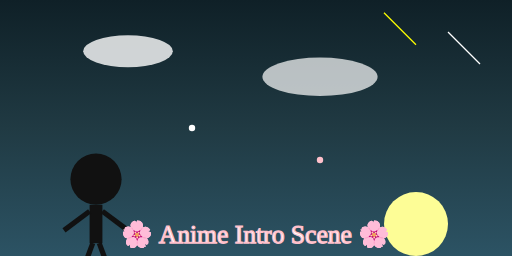
t = 0.00 s
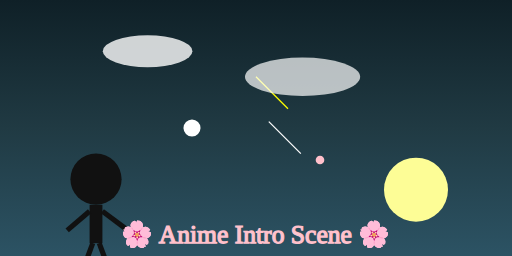
t = 1.75 s
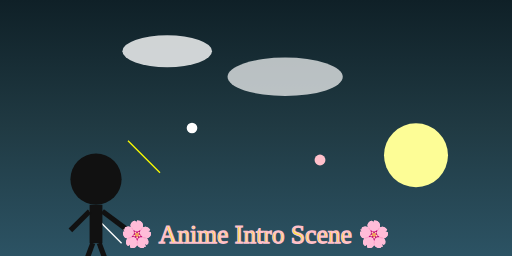
t = 3.50 s
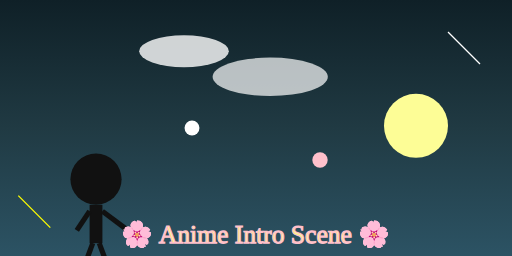
t = 5.00 s
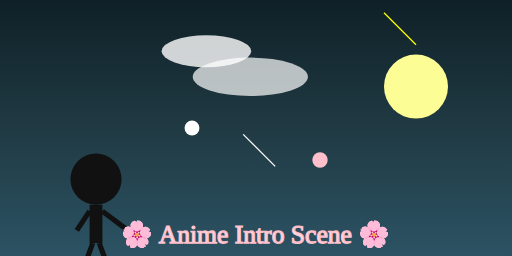
t = 7.00 s
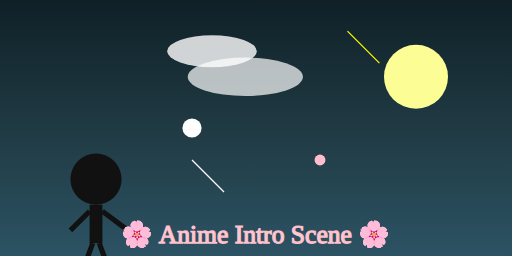
t = 7.50 s

The animated SVG that drew these frames (rendered in a browser with its animation timeline set to each time). Animation: 9 SMIL elements (animate=7,animateTransform=2); frames cover the first 7.50 s, repeats indefinitely.

<svg xmlns="http://www.w3.org/2000/svg" width="100%" height="100%" viewBox="0 0 800 400">
  <!-- Gradient sky -->
  <defs>
    <linearGradient id="sky" x1="0" y1="0" x2="0" y2="1">
      <stop offset="0%" stop-color="#0f2027"/>
      <stop offset="50%" stop-color="#203a43"/>
      <stop offset="100%" stop-color="#2c5364"/>
    </linearGradient>
  </defs>
  <rect width="100%" height="100%" fill="url(#sky)" />

  <!-- Shooting stars -->
  <line x1="700" y1="50" x2="750" y2="100" stroke="white" stroke-width="2">
    <animateTransform attributeName="transform" type="translate"
      values="0 0;-800 400" dur="5s" repeatCount="indefinite"/>
  </line>
  <line x1="600" y1="20" x2="650" y2="70" stroke="yellow" stroke-width="2">
    <animateTransform attributeName="transform" type="translate"
      values="0 0;-800 400" dur="7s" repeatCount="indefinite"/>
  </line>

  <!-- Rising moon -->
  <circle cx="650" cy="350" r="50" fill="#fdfd96">
    <animate attributeName="cy" values="350;120;350" dur="15s" repeatCount="indefinite"/>
  </circle>

  <!-- Clouds drifting -->
  <ellipse cx="200" cy="80" rx="70" ry="25" fill="white" opacity="0.8">
    <animate attributeName="cx" values="200;900" dur="40s" repeatCount="indefinite"/>
  </ellipse>
  <ellipse cx="500" cy="120" rx="90" ry="30" fill="white" opacity="0.7">
    <animate attributeName="cx" values="500;-200" dur="45s" repeatCount="indefinite"/>
  </ellipse>

  <!-- Sparkle effects -->
  <circle cx="300" cy="200" r="5" fill="white">
    <animate attributeName="r" values="5;15;5" dur="3s" repeatCount="indefinite"/>
  </circle>
  <circle cx="500" cy="250" r="5" fill="pink">
    <animate attributeName="r" values="5;12;5" dur="2s" repeatCount="indefinite"/>
  </circle>

  <!-- Anime character silhouette -->
  <g fill="black">
    <!-- Head -->
    <circle cx="150" cy="280" r="40" fill="#111"/>
    <!-- Body -->
    <rect x="140" y="320" width="20" height="60" fill="#111"/>
    <!-- Arms -->
    <line x1="140" y1="330" x2="100" y2="360" stroke="#111" stroke-width="8">
      <animate attributeName="x2" values="100;120;100" dur="2s" repeatCount="indefinite"/>
    </line>
    <line x1="160" y1="330" x2="200" y2="360" stroke="#111" stroke-width="8"/>
    <!-- Legs -->
    <line x1="145" y1="380" x2="130" y2="420" stroke="#111" stroke-width="8"/>
    <line x1="155" y1="380" x2="170" y2="420" stroke="#111" stroke-width="8"/>
  </g>

  <!-- Title text with glow -->
  <text x="50%" y="95%" text-anchor="middle" font-size="40" font-family="Comic Sans MS"
        fill="white" stroke="pink" stroke-width="2">
    🌸 Anime Intro Scene 🌸
    <animate attributeName="fill" values="white;pink;yellow;white" dur="6s" repeatCount="indefinite"/>
  </text>
</svg>
